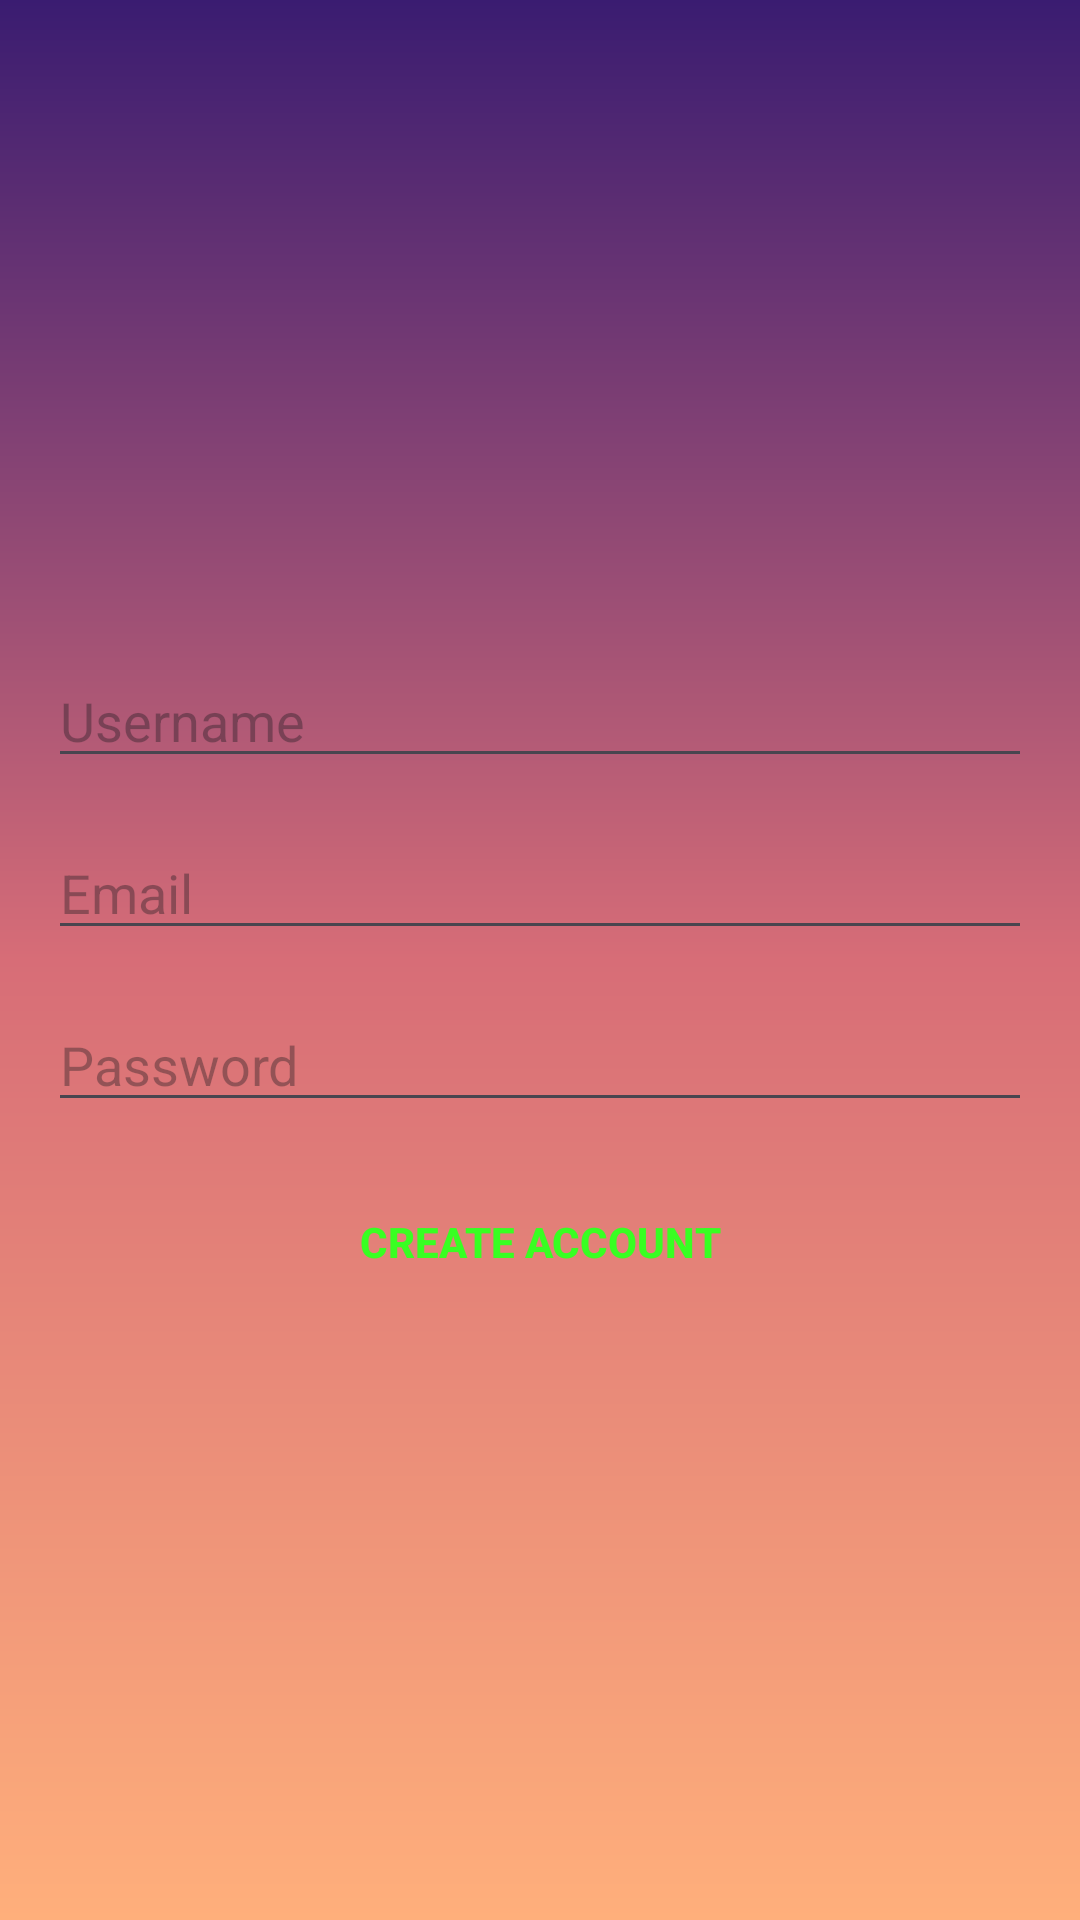

Here is an Android app screen rendered from its layout file. Give the layout XML and the strings, colors and styles it references.
<!-- AndroidManifest.xml: application theme Theme.Self -->
<!-- res/layout/activity_create_account.xml -->
<?xml version="1.0" encoding="utf-8"?>
<LinearLayout xmlns:android="http://schemas.android.com/apk/res/android"
    xmlns:app="http://schemas.android.com/apk/res-auto"
    xmlns:tools="http://schemas.android.com/tools"
    android:layout_width="match_parent"
    android:layout_height="match_parent"
    android:gravity="center"
    android:orientation="vertical"
    android:background="@drawable/gradient_bg"
    android:padding="16dp"
    tools:context=".CreateAccountActivity">

    <ProgressBar
        android:id="@+id/createacctprogress"
        style="?android:attr/progressBarStyleLarge"
        android:visibility="gone"
        android:layout_width="wrap_content"
        android:layout_height="wrap_content"/>

    <LinearLayout
        android:orientation="vertical"
        android:id="@+id/acct_login_form"
        android:layout_width="match_parent"
        android:layout_height="wrap_content">

        <EditText
            android:id="@+id/username_account"
            android:hint="@string/username_hint"
            android:inputType="textPersonName"
            android:layout_marginTop="16dp"
            android:maxLines="1"
            android:layout_width="match_parent"
            android:layout_height="wrap_content"/>

        <AutoCompleteTextView
            android:id="@+id/email_account"
            android:hint="@string/email_hint"
            android:layout_width="match_parent"
            android:layout_marginTop="16dp"
            android:inputType="textEmailAddress"
            android:maxLines="1"
            android:layout_height="wrap_content" />

        <EditText
            android:id="@+id/password_account"
            android:hint="@string/password_hint"
            android:inputType="textPassword"
            android:layout_marginTop="16dp"
            android:maxLines="1"
            android:layout_width="match_parent"
            android:layout_height="wrap_content"/>

        <Button
            android:id="@+id/email_signup_button"
            android:layout_width="match_parent"
            android:textColor="@color/colorAccent"
            android:text="@string/create_text"
            android:layout_marginTop="16dp"
            android:textStyle="bold"
            android:background="@android:color/transparent"
            android:layout_height="wrap_content"/>



    </LinearLayout>

</LinearLayout>
<!-- resources referenced by this layout -->
<resources>
  <color name="colorAccent">#38FF22</color>
  <!-- drawable gradient_bg (drawable) -->
  <?xml version="1.0" encoding="utf-8"?>
  <shape xmlns:android="http://schemas.android.com/apk/res/android"
      android:shape="rectangle">
  
      <gradient
          android:startColor="@color/Scolor"
          android:centerColor="@color/centercolor"
          android:endColor="@color/endcolor"
          android:angle="150"
          />
  
  </shape>
  <string name="create_text">CREATE ACCOUNT</string>
  <string name="email_hint">Email</string>
  <string name="password_hint">Password</string>
  <string name="username_hint">Username</string>
  <style name="Theme.Self" parent="Base.Theme.Self" />
  <color name="Scolor">#3a1c71</color>
  <color name="centercolor">#d76d77</color>
  <color name="endcolor">#ffaf7b</color>
  <style name="Base.Theme.Self" parent="Theme.Material3.DayNight.NoActionBar">
          
          
      </style>
</resources>
